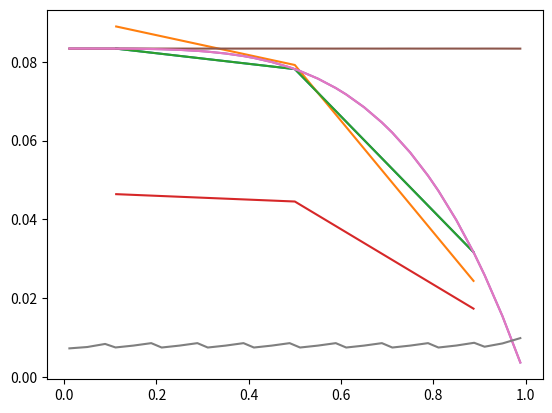

Generate this figure with matplotlib:
''' [redacted] '''

import numpy as np
import matplotlib.pyplot as plt
import sys
import math
# import math.factorial as fac

## INPUT: ##
# P (What does this mean exactly? Is it referring to the P that comes out of the LM function?)

## SETUP: ##
# Bezier curves
def Bap(a,p,ksi):
    num = math.factorial(p)
    den = math.factorial(a-1)*math.factorial(p+1-a)
    pa_1 = num/den
    B = (1./(2.**p))*pa_1*((1-ksi)**(p-(a-1)))*((1+ksi)**(a-1))
    return B

# 1st derivative of Bap with respect to ksi (as given by Wolfram Alpha)
def Bap1st(a,p,ksi):
    num1 = (a-1)*math.factorial(p)*((ksi+1)**(a-2))*((1-ksi)**(-a+p+1))
    den1 = 2*p*math.factorial(a-1)*math.factorial(-a+p+1)
    num2 = math.factorial(p)*(-a+p+1)*((ksi+1)**(a-1))*((1-ksi)**(p-a))
    den2 = den1
    B1 = (num1/den1) - (num2/den2)
    return B1

# Extraction operators, which we use to convert Bezier curves to B-splines
# Define Ce for p = 2
def Ce2(e,nel): # NOTE: may need to check indexing since elements need to be adjusted to start at 0?
    if e == 1:
        Ce = np.array([[1., 0, 0],
                       [0, 1., 0.5],
                       [0, 0, 0.5]])
    if e > 1 and e < nel:
        Ce = np.array([[0.5, 0, 0],
                       [0.5, 1., 0.5],
                       [0, 0, 0.5]])
    if e == nel:
        Ce = np.array([[0.5, 0, 0],
                       [0.5, 1., 0],
                       [0, 0, 1.]])
    return Ce

# Define Ce for p = 3
def Ce3(e,nel):
    if e == 1:
        Ce = np.array([[1., 0, 0, 0],
                       [0, 1., 0.5, 0.25],
                       [0, 0, 0.5, 7./12.],
                       [0, 0, 0, 1./6.]])
    if e == 2:
        Ce = np.array([[0.25, 0, 0, 0],
                       [7./12., 2./3., 1./3., 1./6.],
                       [1./6., 1./3., 2./3., 2./3.],
                       [0, 0, 0, 1./6.]])
    if e > 2 and e < nel-1:
       Ce = np.array([[1./6., 0, 0, 0],
                      [2./3., 2./3., 1./3., 1./6.],
                      [1./6., 1./3., 2./3., 2./3.],
                      [0, 0, 0, 1./6.]])
    if e == nel-1:
        Ce = np.array([[1./6., 0, 0, 0],
                       [2./3., 2./3., 1./3., 1./6.],
                       [1./6., 1./3., 2./3., 7./12.],
                       [0, 0, 0, 0.25]])
    if e == nel:
        Ce = np.array([[1./6., 0, 0, 0],
                       [7./12., 0.5, 0, 0],
                       [0.25, 0.5, 1., 0],
                       [0, 0, 0, 1.]])
    return Ce

def fx(x):  # x must be a vector
    f = np.zeros([len(x),1])
    for i in range(len(x)):
        f[i] = x[i]**2
    return f

# Set up quadrature rule (not integration): ksi, w
def gaussksi(nint):
    ksiint = np.zeros([nint,1])
    if nint == 1:
        ksiint[0] = 0
    elif nint == 2:
        ksiint[0] = -1./np.sqrt(3.)
        ksiint[1] = 1./np.sqrt(3.)
    elif nint == 3:
        ksiint[0] = -np.sqrt(3./5.)
        ksiint[1] = 0
        ksiint[2] = np.sqrt(3./5.)
    return ksiint

def gaussW(nint):
    W = np.zeros([nint,1])
    if nint == 1:
        W[0] = 0
    elif nint == 2:
        W[0] = 1
        W[1] = 1
    elif nint == 3:
        W[0] = 5./9.
        W[1] = 8./9.
        W[2] = 5./9.
    return W


# Set up LM, ID, IEN arrays
# a must be a column vector containing 1,2,..., # of shape functions
def IEN(a,e):
    A = 0
    if a == 1:
        A = e
    if a == 2:
        A = e + 1
    if a == 3:
        A = e + 2
    return A

# Take in global node A. If the global node corresponds to an inactive node, in
# the case of this problem, at L = 1, then the ID array outputs 0 and continues
# numbering afterward. So maybe have it take in a list of inactive node numbers?
def ID(node,xGlength):
    eq = 0
    if node == xGlength:
        eq = 0
    else:
        eq = node
    return eq

def LM(a,e,xGlength):
    A = IEN(a,e)
    P = ID(A,xGlength)
    return P

# Compute node locations
# Create knot vector
def knot(p,nel):    # FIXME: It looks like this might be creating an incorrect length, resulting in a non-1 end node
    he = 1./nel
    s = np.zeros([2*p+nel+1,1])
    temp = 0
    for i in range(len(s)):
        if i <= p or i > nel+p:
            temp += 0
        else:
            temp += he
        s[i] = temp
    return s

# Use knot vector and p value to determine node locations
def xAG(p,s,nel):
    n = range(len(s)-p-1)
    xG = np.zeros([len(n),1])
    for A in n:
        # print('A = ',A)
        for i in range(A+1,A+p+1):
            # print('s[i] = ',s[i])
            xG[A] += (1.0/p)*s[i]
    return xG


# Define Bsplines for a given element
def Bspline(e,p,nel,ksi):   # give it a ksi vector like the one below
    # ksi = np.linspace(-1,1,100,endpoint=True):
    Be = np.zeros([p+1,len(ksi)])
    for a in range(1,p+2):
        for i in range(len(ksi)):
            Be[a-1,i] = Bap(a,p,ksi[i])
            # This gives us our len(ksi)x3 or len(ksi)x4 arrays of Bezier curve
            # interpolation values in the parent domain. Next we need to convert
            # these into B-splines
    if p == 1:
        Ce = np.array([[1, 0],
                       [0, 1]])
    if p == 2:
        Ce = Ce2(e,nel)
    if p == 3:
        Ce = Ce3(e,nel)

    # Ne should be an array the same size as Be
    Ne = np.zeros([p+1,len(ksi)])
    # Create vectors of B-spline values, depending on the ksi value on the parent domain
    Becol = np.zeros([p+1,1])
    Necol = np.zeros([p+1,1])
    for i in range(len(ksi)):
        for j in range(p+1):
            Becol[j] = Be[j,i]
        # print(np.shape(Becol))
        # print(np.shape(Ce*Becol))
        Necol = np.matmul(Ce,Becol)
        # print(np.shape(Necol))
        for j in range(p+1):
            Ne[j,i] = Necol[j]
    return Ne



if __name__ == "__main__":
    ###########################
    ######### INPUT ###########
    ###########################
    # nel = [1, 10, 100, 1000]  # FIXME: How do you deal with nel = 1?
    nel = [1, 10]
    # nel = [1]
    p = [2, 3]
    # p = [2]
    # a = np.array([[1],[2]])

    ###########################
    ######### SETUP ###########
    ###########################

    # Set up gauss quadrature rule
    nint = 3 # nint = p+1 is normally sufficient. We don't have the nint = 4 gauss rule so we will use nint = 3
    ksiint = gaussksi(nint)
    W = gaussW(nint)
    # print('ksiint = ', ksiint)
    # print('W = ', W)

    # NOTE: need to complete setup of Bap, Ce, quadrature rule, setup arrays, and node locations (including knot vectors)

    # Set up LM array
    # for elements in nel:
    # LMarray = LM()

    # Integration loop
    for elements in nel:

        # x = np.linspace(0,1,10*elements,endpoint=True)
        # f = fx(x)
        he = 1./elements

        for P in p:
            print('\n\n')
            print('p = ',P)
            nen = P + 1     # number of element nodes
            knotvector = knot(P,elements)
            Narray = np.zeros([P+1,elements*nint])
            print('Narray dimensions: ',np.shape(Narray))
            xarray = np.zeros([1])
            # print('knotvector = ',knotvector)
            # xG = []
            xG = xAG(P,knotvector,elements)  # nodes
            # print('xG = ',xG)
            xGlength = len(xG)
            activenodes = len(xG)-1
            print('xG length: ',len(xG))
            print('# of active nodes: ',activenodes)
            K = np.zeros([activenodes,activenodes])
            F = np.zeros([activenodes,1])
            col = 0
            for e in range(1,elements+1):
                # print('\n')
                # print('Element: ',e-1)
                if P == 2:
                    Ce = Ce2(e,elements)
                elif P == 3:
                    Ce = Ce3(e,elements)
                # print('Ce = ',Ce)
                if elements == 1 and P == 2:
                    Ce = np.array([[1, 0, 0],[0, 1, 0],[0, 0, 1]])
                if elements == 1 and P == 3:
                    Ce = np.array([[1,0,0,0],[0,1,0,0],[0,0,1,0],[0,0,0,1]])

                fe = np.zeros([nen,1])
                ke = np.zeros([nen,nen])

                # iterate on each integration point
                for i in range(1,nint+1):
                    wi = W[i-1]
                    Be = np.zeros([P+1,1])
                    B1e = np.zeros([P+1,1])
                    x = 0.0
                    # print('\n')
                    # print('Integration point (i): ',i-1)
                    # iterate on the Bernstein polynomials for the element
                    for a in range(1,P+2):
                        Be[a-1] = Bap(a,P,ksiint[i-1])
                        B1e[a-1] = Bap1st(a,P,ksiint[i-1])
                        Ne = np.matmul(Ce,Be)
                        Ne1 = np.matmul(Ce,B1e) # 1st derivative of Ne
                        # print('xG = ', xG[a-1])
                    # print('Ne = ', Ne)
                    # insert Ne into Narray
                    for row in range(P+1):
                        Narray[row,col] = Ne[row]
                    col += 1

                    # print('B array: ',Be)
                    # print('dB_dxi array: ',B1e)
                    # print('\n')
                    # print('N array: ',Ne)
                    # print('dN_dxi array: ',Ne1)
                    for a in range(1,P+2):
                        x += xG[a-1+(e-1)]*Ne[a-1]
                    # print('x = %f') % x
                    xarray = np.append(xarray,x)
                    fi = x**2
                    # print('f(x) = ',fi)

                    # calculate fe vector

                    for a in range(0,nen):
                        fe[a] += Ne[a]*fi*(he/2.)*wi
                        for b in range(0,nen):
                            ke[a,b] += Ne1[a]*Ne1[b]*(2./he)*wi

                    # print('fe = ',fe)
                    # print('\n')
                    # print('ke = ',ke)

                for a in range(1,nen+1):
                    # print('LM(a,e)= ',LM(a,e,xGlength))
                    if LM(a,e,xGlength) > 0:
                        F[LM(a,e,xGlength)-1] += fe[a-1]
                        # print('F is currently: ',F)
                        for b in range(1,nen+1):
                            if LM(b,e,xGlength) > 0:
                                # print('LM(a,e) = ',LM(a,e,xGlength))
                                # print('LM(b,e) = ',LM(b,e,xGlength))
                                K[LM(a,e,xGlength)-1,LM(b,e,xGlength)-1] += ke[a-1,b-1]
                                # print('K is currently: ',K)
            # print('Narray = ',Narray)
            # print('xarray = ',xarray)
            xarray = np.delete(xarray,0)
            # print('xarray = ',xarray)
            d = np.linalg.solve(K,F)
            # print('d = ',d)
            # append 0 on the end for calculating uh
            d = np.append(d,0.)
            # print('d = ',d)

            uh = np.zeros([len(xarray),1])
            for row in range(len(uh)):
                for A in range(P+1):
                    uh[row] += d[A]*Narray[A,row]
            print('uh = ',uh)


            # N = 10
            # ksi = np.linspace(-1,1,N,endpoint=False)
            #
            # for n in range(1,xGlength+1):
            #     x1 = xg[n-1]
            #     x2 = xg[n]
            #     xstep = (x2-x1)/N
            #     xtemp = np.zeros([N,1])
            #     for k in range(len(ksi)):
            #         xtemp[k] = x1 + k*xstep
            #     x = np.append(x,xtemp,axis=0)
            #     uhtemp = np.zeros([N,1])
            #
            #     # set d1 and d2 for the given element
            #     A = range(1,)
            #     d1 = d[e-1]
            #     if d1 == d[-1]:
            #         d2 = 0
            #     else:
            #         d2 = d[e]
            #     for k in range(len(ksi)):
            #         uhtemp[k] = 0.5*d1*(1-ksi[k]) + 0.5*d2*(1+ksi[k])
            #
            #     uh = np.append(uh,uhtemp,axis=0)
            #
            # uh = np.delete(uh,0,0)
            # x = np.delete(x,0,0)

            u = np.zeros([len(xarray),1])
            for j in range(len(xarray)):
                u[j] = (1/12.)*(1 - xarray[j]**4) # should this really be based on the length of xG? It gets choppy for low vector lengths
            plt.plot(xarray,u)
            plt.plot(xarray,uh)
            plt.show()

            # # Plot u(x) and uh(x) for the given combination of elements and load
            # title = ('FEA solution for load case ' + fcase[i] + ' with '
            #     + str(elements) + ' elements')
            # plt.figure()
            # plt.title(title)
            # plt.xlabel('Linear position along beam (x)')
            # plt.ylabel('Displacement (u)')
            # plt.plot(x,u,label='u(x)',linewidth=1,color='r')
            # plt.plot(x,uh,label='uh(x)',linewidth=1,color='b',linestyle='--')
            # plt.legend()
            # plt.show()
